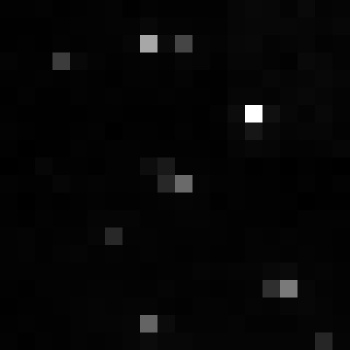

Values plotted in this chart, from the file beside it:
, xmin, ymin, lat, lon, area, perimeter, max_nanowatts, min_nanowatts, moonlight_illumination, clear_sky_confidence, mean_nanowatts
0, 1072, 3300, -6.408, -6.408, 1.0, 0.0, 16.33, 0.1591, 11.83, 0.0, 0.8999
